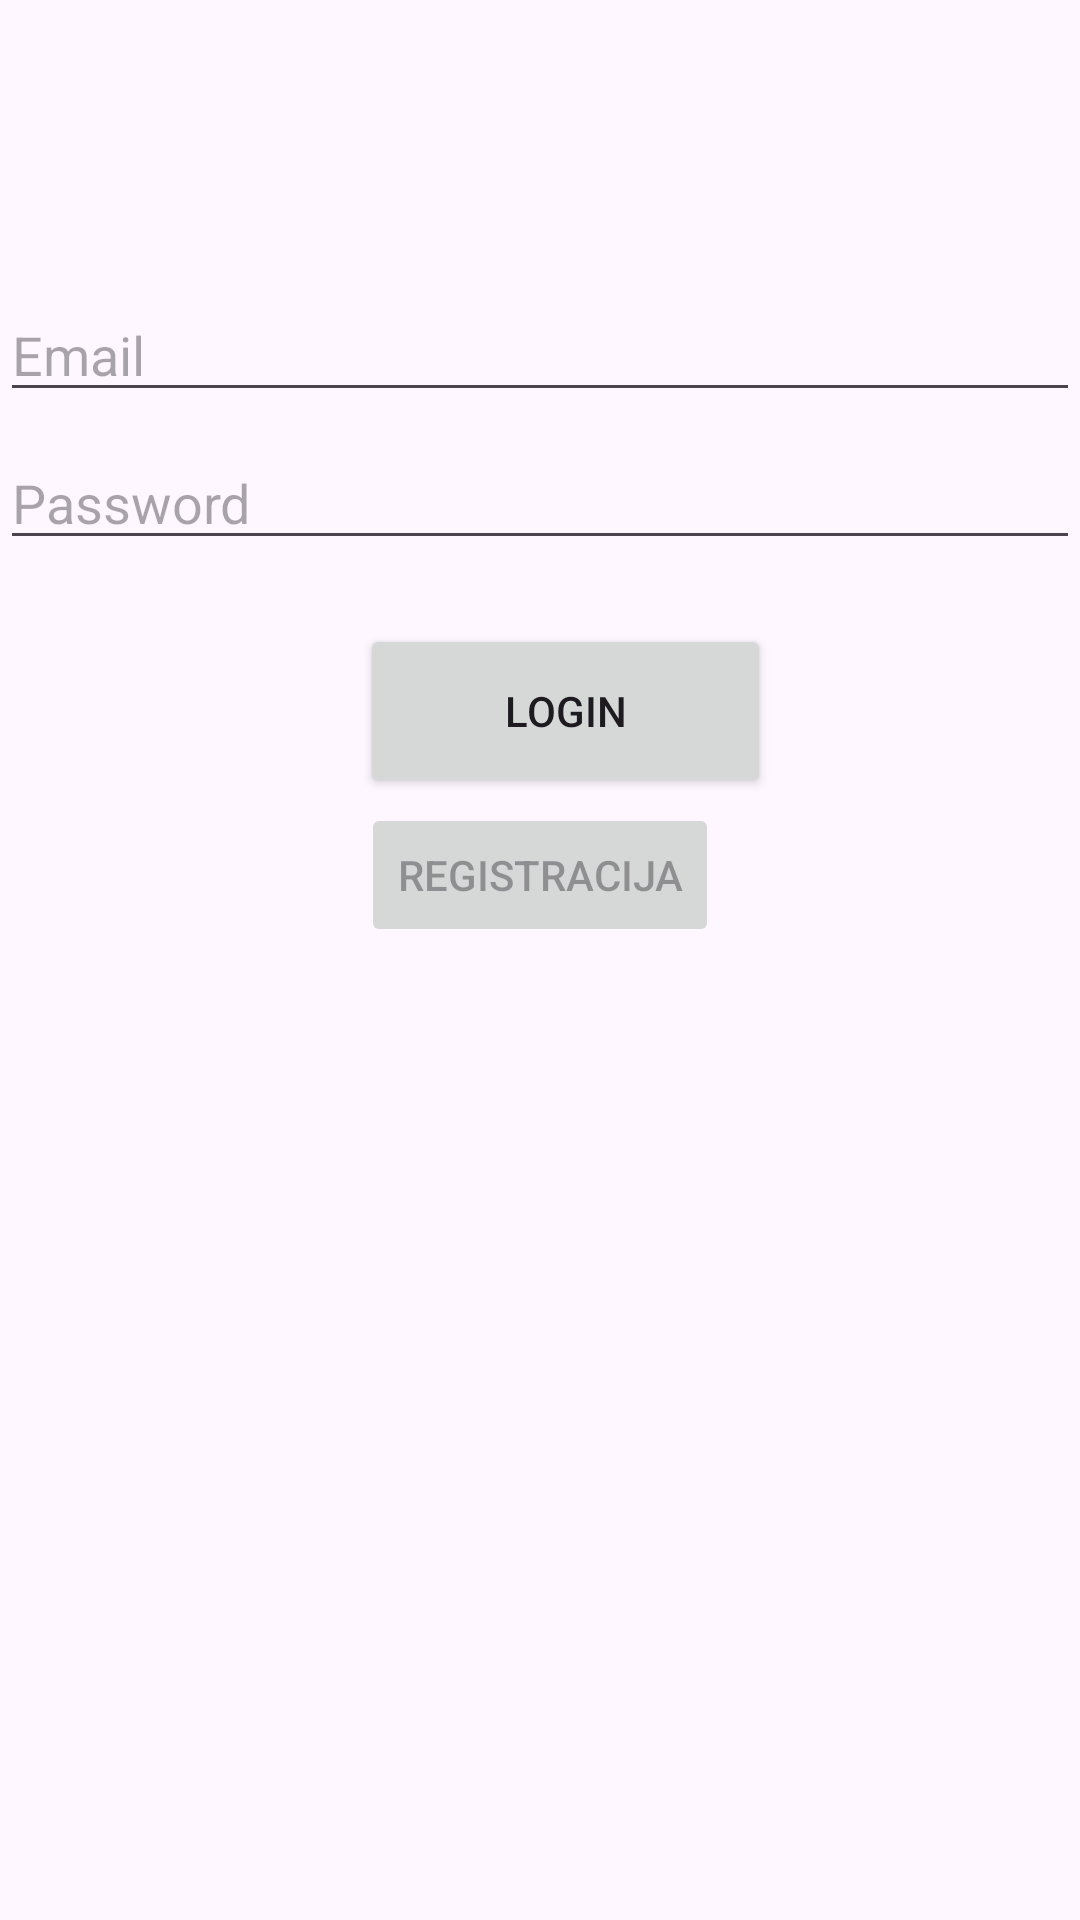

Android layout source for this screen:
<!-- AndroidManifest.xml: application theme Theme.Vezbe2Verzija2 -->
<!-- res/layout/activity_login_screen.xml -->
<?xml version="1.0" encoding="utf-8"?>
<androidx.constraintlayout.widget.ConstraintLayout xmlns:android="http://schemas.android.com/apk/res/android"
    xmlns:app="http://schemas.android.com/apk/res-auto"
    xmlns:tools="http://schemas.android.com/tools"
    android:id="@+id/container"
    android:layout_width="match_parent"
    android:layout_height="match_parent"
    android:paddingLeft="@dimen/activity_horizontal_margin"
    android:paddingTop="@dimen/activity_vertical_margin"
    android:paddingRight="@dimen/activity_horizontal_margin"
    android:paddingBottom="@dimen/activity_vertical_margin"
    tools:context=".LoginScreen">

    <EditText
        android:id="@+id/username"
        android:layout_width="0dp"
        android:layout_height="wrap_content"
        android:layout_marginTop="96dp"
        android:autofillHints="@string/prompt_email"
        android:hint="@string/prompt_email"
        android:inputType="textEmailAddress"
        android:selectAllOnFocus="true"
        app:layout_constraintEnd_toEndOf="parent"
        app:layout_constraintStart_toStartOf="parent"
        app:layout_constraintTop_toTopOf="parent" />

    <EditText
        android:id="@+id/password"
        android:layout_width="0dp"
        android:layout_height="wrap_content"
        android:layout_marginTop="8dp"
        android:autofillHints="@string/prompt_password"
        android:hint="@string/prompt_password"
        android:imeActionLabel="@string/action_sign_in_short"
        android:imeOptions="actionDone"
        android:inputType="textPassword"
        android:selectAllOnFocus="true"
        app:layout_constraintEnd_toEndOf="parent"
        app:layout_constraintStart_toStartOf="parent"
        app:layout_constraintTop_toBottomOf="@+id/username" />

    <Button
        android:id="@+id/registerbtn"
        android:layout_width="wrap_content"
        android:layout_height="wrap_content"
        android:layout_gravity="start"
        android:layout_marginTop="16dp"
        android:layout_marginBottom="64dp"
        android:enabled="false"
        android:text="Registracija"
        app:layout_constraintBottom_toBottomOf="parent"
        app:layout_constraintEnd_toEndOf="parent"
        app:layout_constraintStart_toStartOf="parent"
        app:layout_constraintTop_toBottomOf="@+id/password"
        app:layout_constraintVertical_bias="0.2" />

    <ProgressBar
        android:id="@+id/loading"
        android:layout_width="wrap_content"
        android:layout_height="wrap_content"
        android:layout_gravity="center"
        android:layout_marginTop="64dp"
        android:layout_marginBottom="64dp"
        android:visibility="gone"
        app:layout_constraintBottom_toBottomOf="parent"
        app:layout_constraintEnd_toEndOf="@+id/password"
        app:layout_constraintStart_toStartOf="@+id/password"
        app:layout_constraintTop_toTopOf="parent"
        app:layout_constraintVertical_bias="0.3" />

    <Button
        android:id="@+id/loginbutton"
        android:layout_width="137dp"
        android:layout_height="58dp"
        android:layout_marginStart="120dp"
        android:layout_marginTop="208dp"
        android:text="Login"
        app:layout_constraintStart_toStartOf="parent"
        app:layout_constraintTop_toTopOf="parent" />

</androidx.constraintlayout.widget.ConstraintLayout>
<!-- resources referenced by this layout -->
<resources>
  <string name="action_sign_in_short">Sign in</string>
  <string name="prompt_email">Email</string>
  <string name="prompt_password">Password</string>
  <style name="Theme.Vezbe2Verzija2" parent="Base.Theme.Vezbe2Verzija2" />
  <style name="Base.Theme.Vezbe2Verzija2" parent="Theme.Material3.DayNight.NoActionBar">
          
          
      </style>
</resources>
